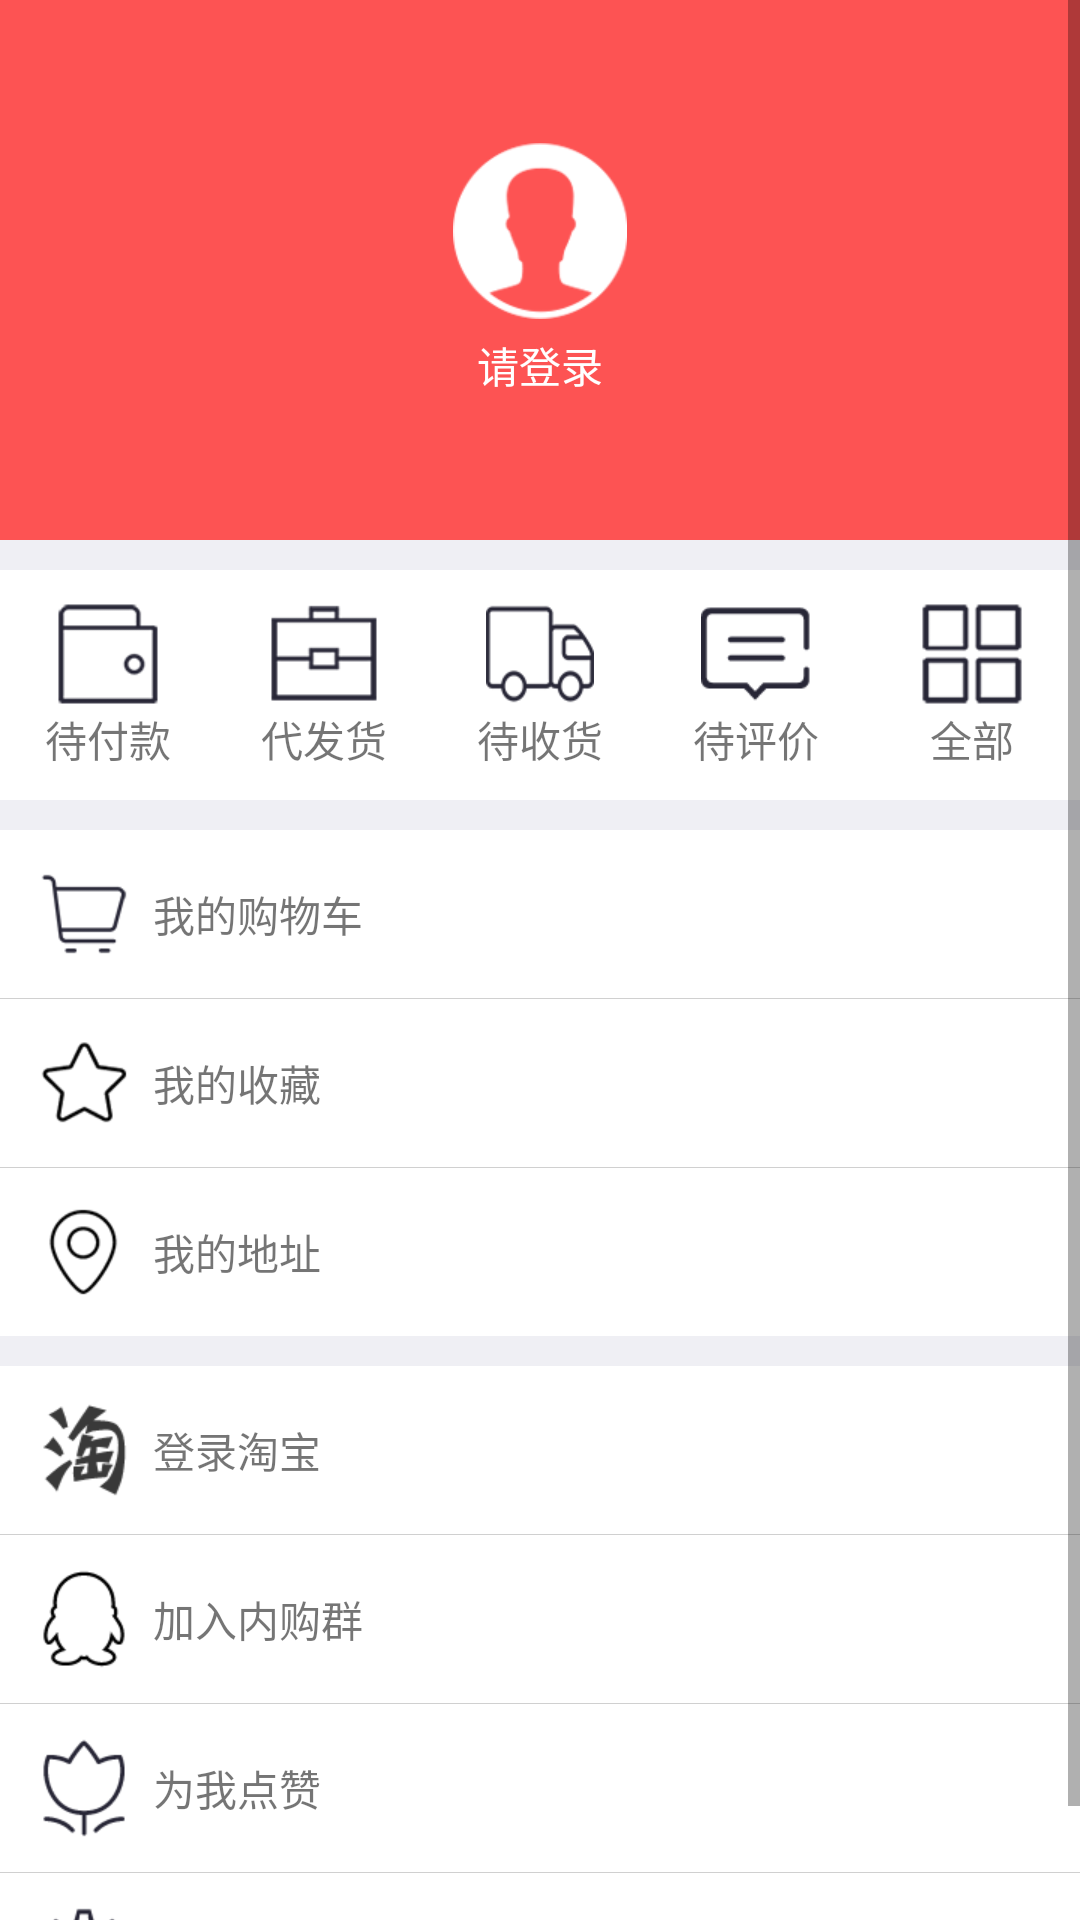

Reconstruct the res/layout file that produces this screen, plus the resources it refers to.
<!-- AndroidManifest.xml: application theme AppTheme -->
<!-- res/layout/fragment_personal.xml -->
<?xml version="1.0" encoding="utf-8"?>
<LinearLayout xmlns:android="http://schemas.android.com/apk/res/android"
    android:orientation="vertical" android:layout_width="match_parent"
    android:layout_height="match_parent"
    android:background="@color/all_page_bg"
    >


   
        <ScrollView
            android:layout_width="match_parent"
            android:layout_height="match_parent">

            <LinearLayout
                android:layout_width="match_parent"
                android:layout_height="match_parent"
                android:orientation="vertical"
                >

                <LinearLayout
                    android:id="@+id/ll_login"
                    android:layout_width="match_parent"
                    android:layout_height="@dimen/person_header_height"
                    android:background="@color/font_red"
                    android:gravity="center"
                    android:orientation="vertical"
                    >
                    <ImageView
                        android:layout_width="wrap_content"
                        android:scaleType="fitXY"
                        android:src="@mipmap/personal_head_portrait"
                        android:layout_height="wrap_content"
                        android:layout_gravity="center"
                        />

                    <TextView
                        android:layout_width="wrap_content"
                        android:layout_height="wrap_content"
                        android:layout_marginTop="@dimen/margin_panding_short"
                        android:text="@string/tv_to_login"
                        android:textColor="@color/font_whiter"
                        />
                </LinearLayout>


                <LinearLayout
                    android:layout_width="match_parent"
                    android:layout_height="wrap_content"
                    android:orientation="horizontal"
                    android:background="@color/font_whiter"
                    android:layout_marginTop="@dimen/margin_panding"

                    >
                    <TextView
                        android:layout_width="0dp"
                        android:layout_height="wrap_content"
                        android:layout_weight="1"
                        android:text="@string/personal_wait_pay"
                        android:drawableTop="@mipmap/ic_order_unpay"
                        android:padding="@dimen/margin_panding"
                        android:gravity="center"
                        />

                    <TextView
                        android:layout_width="0dp"
                        android:layout_height="wrap_content"
                        android:layout_weight="1"
                        android:text="@string/personal_wait_send"
                        android:drawableTop="@mipmap/ic_order_unsend"
                        android:padding="@dimen/margin_panding"
                        android:gravity="center" />

                    <TextView
                        android:layout_width="0dp"
                        android:layout_height="wrap_content"
                        android:layout_weight="1"
                        android:text="@string/personal_wait_recieve"
                        android:drawableTop="@mipmap/ic_order_unreceive"
                        android:padding="@dimen/margin_panding"
                        android:gravity="center"
                        />
                    <TextView
                        android:layout_width="0dp"
                        android:layout_height="wrap_content"
                        android:layout_weight="1"
                        android:text="@string/personal_wait_evaluate"
                        android:drawableTop="@mipmap/ic_order_uncomment"
                        android:padding="@dimen/margin_panding"
                        android:gravity="center"
                        />
                    <TextView
                        android:layout_width="0dp"
                        android:layout_height="wrap_content"
                        android:layout_weight="1"
                        android:text="@string/personal_all"
                        android:drawableTop="@mipmap/ic_order_all"
                        android:padding="@dimen/margin_panding"
                        android:gravity="center"
                        />
                </LinearLayout>

                <TextView
                android:layout_marginTop="@dimen/margin_panding"
                android:layout_width="match_parent"
                android:layout_height="wrap_content"
                android:background="@color/font_whiter"
                android:text="@string/personal_shopping_bus"
                android:drawableLeft="@mipmap/ic_mine_cart"
                android:drawablePadding="@dimen/margin_panding_short"
                android:gravity="center_vertical"
                android:padding="@dimen/margin_panding"
                />
                <View
                    style="@style/all_page_line"/>
                <TextView
                    android:layout_width="match_parent"
                    android:layout_height="wrap_content"
                    android:background="@color/font_whiter"
                    android:text="@string/personal_collect"
                    android:drawableLeft="@mipmap/ic_mine_favorite"
                    android:drawablePadding="@dimen/margin_panding_short"
                    android:gravity="center_vertical"
                    android:padding="@dimen/margin_panding"
                    />
                <View
                    style="@style/all_page_line"/>
                <TextView
                    android:layout_width="match_parent"
                    android:layout_height="wrap_content"
                    android:background="@color/font_whiter"
                    android:text="@string/personal_shopping_address"
                    android:drawableLeft="@mipmap/ic_mine_address"
                    android:drawablePadding="@dimen/margin_panding_short"
                    android:gravity="center_vertical"
                    android:padding="@dimen/margin_panding"
                    />



                <TextView
                    android:layout_marginTop="@dimen/margin_panding"
                    android:layout_width="match_parent"
                    android:layout_height="wrap_content"
                    android:background="@color/font_whiter"
                    android:text="@string/personal_login_taobao"
                    android:drawableLeft="@mipmap/ic_mine_taobao"
                    android:drawablePadding="@dimen/margin_panding_short"
                    android:gravity="center_vertical"
                    android:padding="@dimen/margin_panding"
                    />
                <View
                    style="@style/all_page_line"/>
                <TextView
                    android:layout_width="match_parent"
                    android:layout_height="wrap_content"
                    android:background="@color/font_whiter"
                    android:text="@string/personal_suggest"
                    android:drawableLeft="@mipmap/ic_mine_qq_group"
                    android:drawablePadding="@dimen/margin_panding_short"
                    android:gravity="center_vertical"
                    android:padding="@dimen/margin_panding"
                    />
                <View
                    style="@style/all_page_line"/>

                <TextView
                    android:layout_width="match_parent"
                    android:layout_height="wrap_content"
                    android:background="@color/font_whiter"
                    android:text="@string/personal_praise"
                    android:drawableLeft="@mipmap/ic_mine_haoping"
                    android:drawablePadding="@dimen/margin_panding_short"
                    android:gravity="center_vertical"
                    android:padding="@dimen/margin_panding"
                    />
                <View
                    style="@style/all_page_line"/>

                <TextView
                    android:layout_width="match_parent"
                    android:layout_height="wrap_content"
                    android:background="@color/font_whiter"
                    android:text="@string/personal_soft_setting"
                    android:drawableLeft="@mipmap/ic_mine_setting"
                    android:drawablePadding="@dimen/margin_panding_short"
                    android:gravity="center_vertical"
                    android:padding="@dimen/margin_panding"
                    />


            </LinearLayout>
        </ScrollView>
   

</LinearLayout>
<!-- resources referenced by this layout -->
<resources>
  <color name="all_page_bg">#efeff4</color>
  <color name="font_red">#FD5353</color>
  <color name="font_whiter">#ffffff</color>
  <dimen name="margin_panding">10dp</dimen>
  <dimen name="margin_panding_short">5dp</dimen>
  <dimen name="person_header_height">180dp</dimen>
  <!-- mipmap ic_mine_address: png bitmap (mipmap-xhdpi, 1921 bytes) -->
  <!-- mipmap ic_mine_cart: png bitmap (mipmap-xhdpi, 707 bytes) -->
  <!-- mipmap ic_mine_favorite: png bitmap (mipmap-xhdpi, 1887 bytes) -->
  <!-- mipmap ic_mine_haoping: png bitmap (mipmap-xhdpi, 755 bytes) -->
  <!-- mipmap ic_mine_qq_group: png bitmap (mipmap-xhdpi, 820 bytes) -->
  <!-- mipmap ic_mine_setting: png bitmap (mipmap-xhdpi, 1364 bytes) -->
  <!-- mipmap ic_mine_taobao: png bitmap (mipmap-xhdpi, 951 bytes) -->
  <!-- mipmap ic_order_all: png bitmap (mipmap-xhdpi, 543 bytes) -->
  <!-- mipmap ic_order_uncomment: png bitmap (mipmap-xhdpi, 459 bytes) -->
  <!-- mipmap ic_order_unpay: png bitmap (mipmap-xhdpi, 683 bytes) -->
  <!-- mipmap ic_order_unreceive: png bitmap (mipmap-xhdpi, 1022 bytes) -->
  <!-- mipmap ic_order_unsend: png bitmap (mipmap-xhdpi, 571 bytes) -->
  <!-- mipmap personal_head_portrait: png bitmap (mipmap-xhdpi, 4254 bytes) -->
  <string name="personal_all">全部</string>
  <string name="personal_collect">我的收藏</string>
  <string name="personal_login_taobao">登录淘宝</string>
  <string name="personal_praise">为我点赞</string>
  <string name="personal_shopping_address">我的地址</string>
  <string name="personal_shopping_bus">我的购物车</string>
  <string name="personal_soft_setting">软件设置</string>
  <string name="personal_suggest">加入内购群</string>
  <string name="personal_wait_evaluate">待评价</string>
  <string name="personal_wait_pay">待付款</string>
  <string name="personal_wait_recieve">待收货</string>
  <string name="personal_wait_send">代发货</string>
  <string name="tv_to_login">请登录</string>
  <style name="all_page_line">
          <item name="android:layout_width">fill_parent</item>
          <item name="android:layout_height">1px</item>
          <item name="android:background">@mipmap/all_page_list_line</item>
      </style>
  <style name="AppTheme" parent="Theme.AppCompat.Light.DarkActionBar">
          
          <item name="colorPrimary">@color/colorPrimary</item>
          <item name="colorPrimaryDark">@color/colorPrimaryDark</item>
          <item name="colorAccent">@color/colorAccent</item>
      </style>
  <color name="colorPrimary">#3F51B5</color>
  <color name="colorPrimaryDark">#303F9F</color>
  <color name="colorAccent">#FF4081</color>
</resources>
